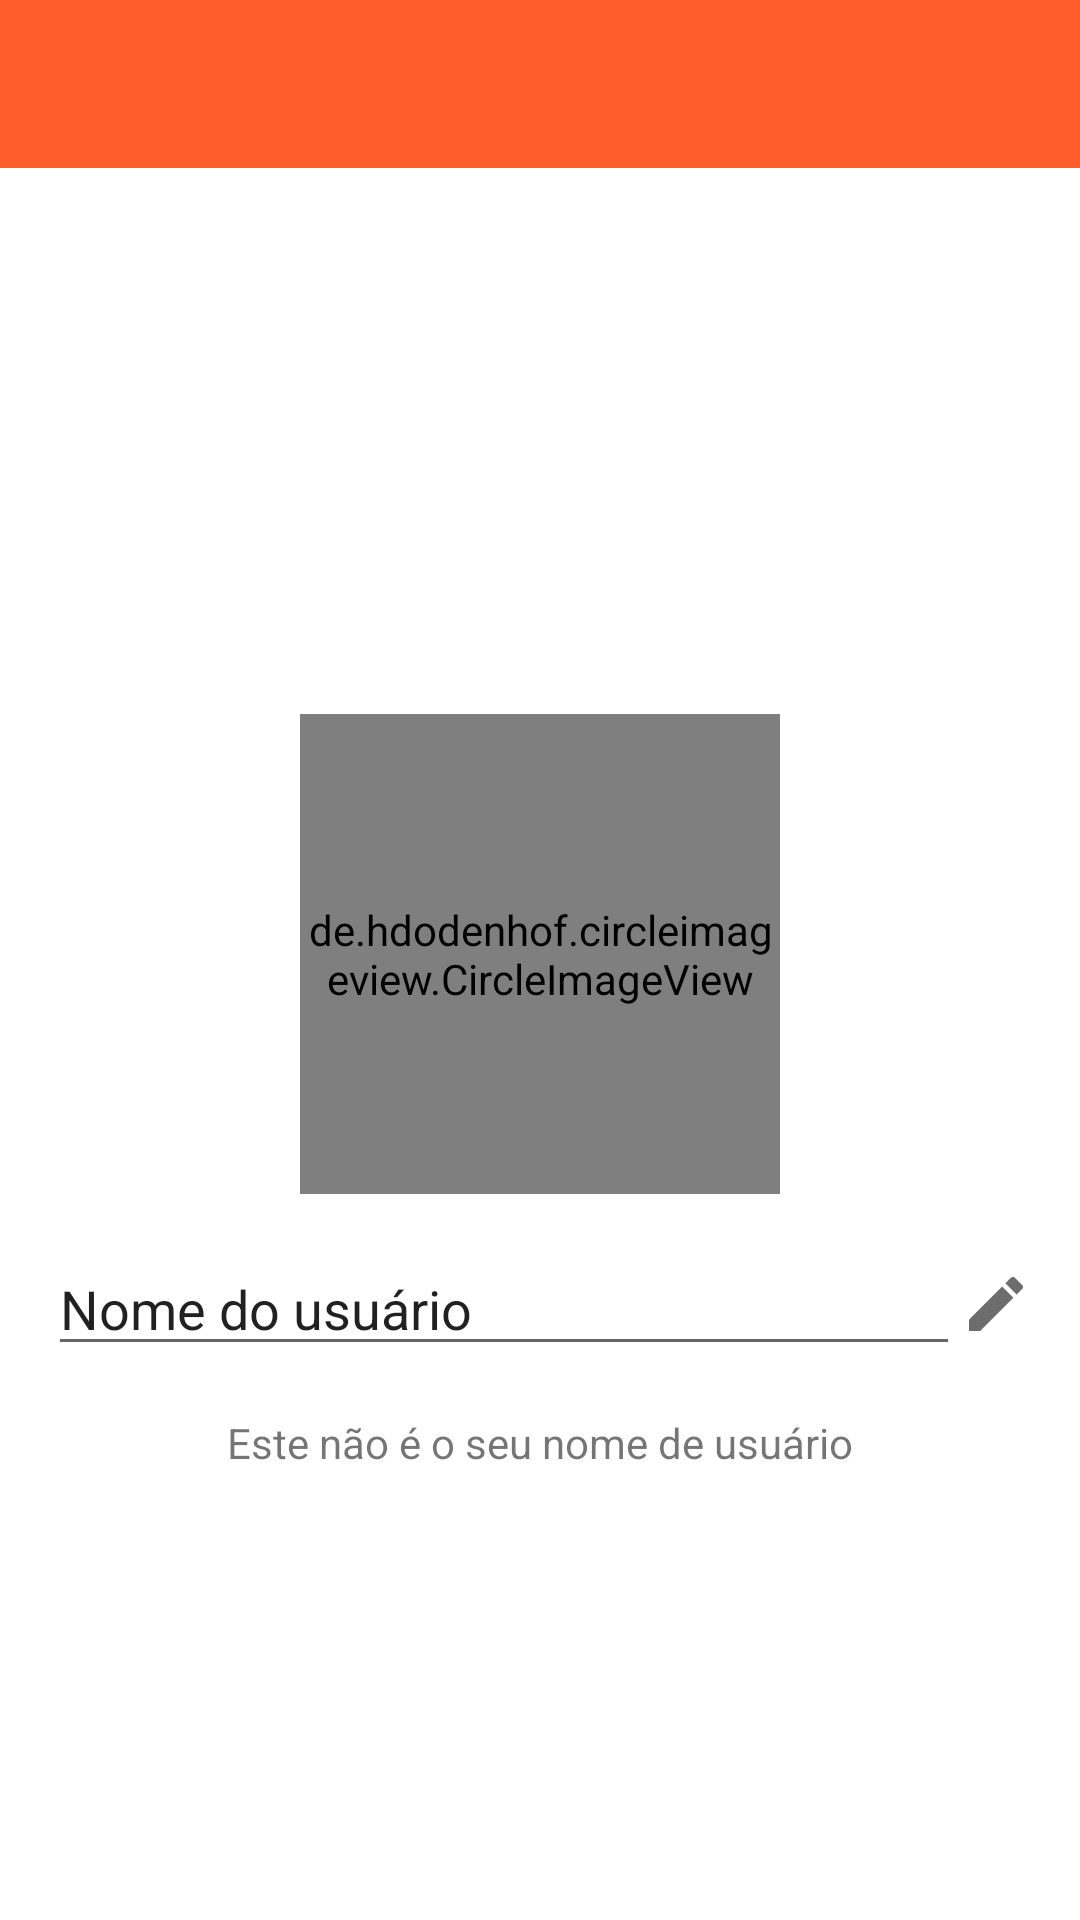

Produce the Android XML layout that renders to this screen, including the resource entries it uses.
<!-- AndroidManifest.xml: application theme Theme.Mensageiro -->
<!-- res/layout/activity_configuracoes.xml -->
<?xml version="1.0" encoding="utf-8"?>
<androidx.constraintlayout.widget.ConstraintLayout xmlns:android="http://schemas.android.com/apk/res/android"
    xmlns:app="http://schemas.android.com/apk/res-auto"
    xmlns:tools="http://schemas.android.com/tools"
    android:layout_width="match_parent"
    android:layout_height="match_parent"
    tools:context=".activity.ConfiguracoesActivity">

    <include
        android:id="@+id/include"
        layout="@layout/toolbar"
        app:layout_constraintEnd_toEndOf="parent"
        app:layout_constraintStart_toStartOf="parent"
        app:layout_constraintTop_toTopOf="parent"></include>

    <de.hdodenhof.circleimageview.CircleImageView
        android:id="@+id/circleImageViewFotoPerfil"
        android:layout_width="160dp"
        android:layout_height="160dp"
        android:layout_marginTop="32dp"
        android:layout_marginBottom="16dp"
        android:src="@drawable/padrao"
        app:layout_constraintBottom_toTopOf="@+id/linearLayout"
        app:layout_constraintEnd_toEndOf="parent"
        app:layout_constraintHorizontal_bias="0.5"
        app:layout_constraintStart_toStartOf="parent"
        app:layout_constraintTop_toBottomOf="@+id/include"
        app:layout_constraintVertical_chainStyle="packed" />

    <LinearLayout
        android:id="@+id/linearLayout"
        android:layout_width="0dp"
        android:layout_height="wrap_content"
        android:layout_marginBottom="16dp"
        android:background="@color/white"
        android:orientation="horizontal"
        android:paddingLeft="16dp"
        android:paddingTop="0dp"
        android:paddingRight="16dp"
        android:paddingBottom="0dp"
        app:layout_constraintBottom_toTopOf="@+id/textView2"
        app:layout_constraintEnd_toEndOf="parent"
        app:layout_constraintHorizontal_bias="0.5"
        app:layout_constraintStart_toStartOf="parent"
        app:layout_constraintTop_toBottomOf="@+id/circleImageViewFotoPerfil">

        <EditText
            android:id="@+id/editTextTextPersonName"
            android:layout_width="wrap_content"
            android:layout_height="wrap_content"
            android:layout_weight="1"
            android:ems="10"
            android:inputType="textPersonName"
            android:text="Nome do usuário" />

        <ImageView
            android:id="@+id/imageView"
            android:layout_width="wrap_content"
            android:layout_height="wrap_content"
            android:layout_gravity="center_vertical"
            android:background="@drawable/ic_editar_laranja" />
    </LinearLayout>

    <TextView
        android:id="@+id/textView2"
        android:layout_width="wrap_content"
        android:layout_height="wrap_content"
        android:text="Este não é o seu nome de usuário"
        app:layout_constraintBottom_toBottomOf="parent"
        app:layout_constraintEnd_toEndOf="parent"
        app:layout_constraintHorizontal_bias="0.5"
        app:layout_constraintStart_toStartOf="parent"
        app:layout_constraintTop_toBottomOf="@+id/linearLayout" />

</androidx.constraintlayout.widget.ConstraintLayout>
<!-- res/layout/toolbar.xml (included above) -->
<?xml version="1.0" encoding="utf-8"?>
<FrameLayout
    xmlns:android="http://schemas.android.com/apk/res/android"
    android:layout_width="match_parent"
    android:layout_height="wrap_content">

    <androidx.appcompat.widget.Toolbar
        android:id="@+id/toolbarPrincipal"
        android:layout_width="match_parent"
        android:layout_height="wrap_content"
        android:background="@color/primary"
        android:minHeight="?attr/actionBarSize"
        android:theme="@style/Toolbar" />

</FrameLayout>
<!-- resources referenced by this layout -->
<resources>
  <color name="primary">#F3FF5722</color>
  <color name="white">#FFFFFFFF</color>
  <!-- drawable ic_editar_laranja (drawable) -->
  <vector xmlns:android="http://schemas.android.com/apk/res/android"
      android:width="24dp"
      android:height="24dp"
      android:viewportWidth="24"
      android:viewportHeight="24"
      android:tint="?attr/colorControlNormal">
    <path
        android:fillColor="@color/primary"
        android:pathData="M3,17.25V21h3.75L17.81,9.94l-3.75,-3.75L3,17.25zM20.71,7.04c0.39,-0.39 0.39,-1.02 0,-1.41l-2.34,-2.34c-0.39,-0.39 -1.02,-0.39 -1.41,0l-1.83,1.83 3.75,3.75 1.83,-1.83z"/>
  </vector>
  <style name="Toolbar" parent="Theme.AppCompat.NoActionBar">
  
      </style>
  <style name="Theme.Mensageiro" parent="Theme.MaterialComponents.DayNight.NoActionBar">
          
          <item name="colorPrimary">@color/primary</item>
          <item name="colorPrimaryVariant">@color/primary_dark</item>
          <item name="colorOnPrimary">@color/white</item>
          
          <item name="colorSecondary">@color/color_accent</item>
          <item name="colorSecondaryVariant">@color/teal_700</item>
          <item name="colorOnSecondary">@color/black</item>
          
          <item name="android:statusBarColor" tools:targetApi="l">?attr/colorPrimaryVariant</item>
          
      </style>
  <color name="primary_dark">#B0FF5722</color>
  <color name="color_accent">#FF9800</color>
  <color name="teal_700">#FFC107</color>
  <color name="black">#FF000000</color>
</resources>
